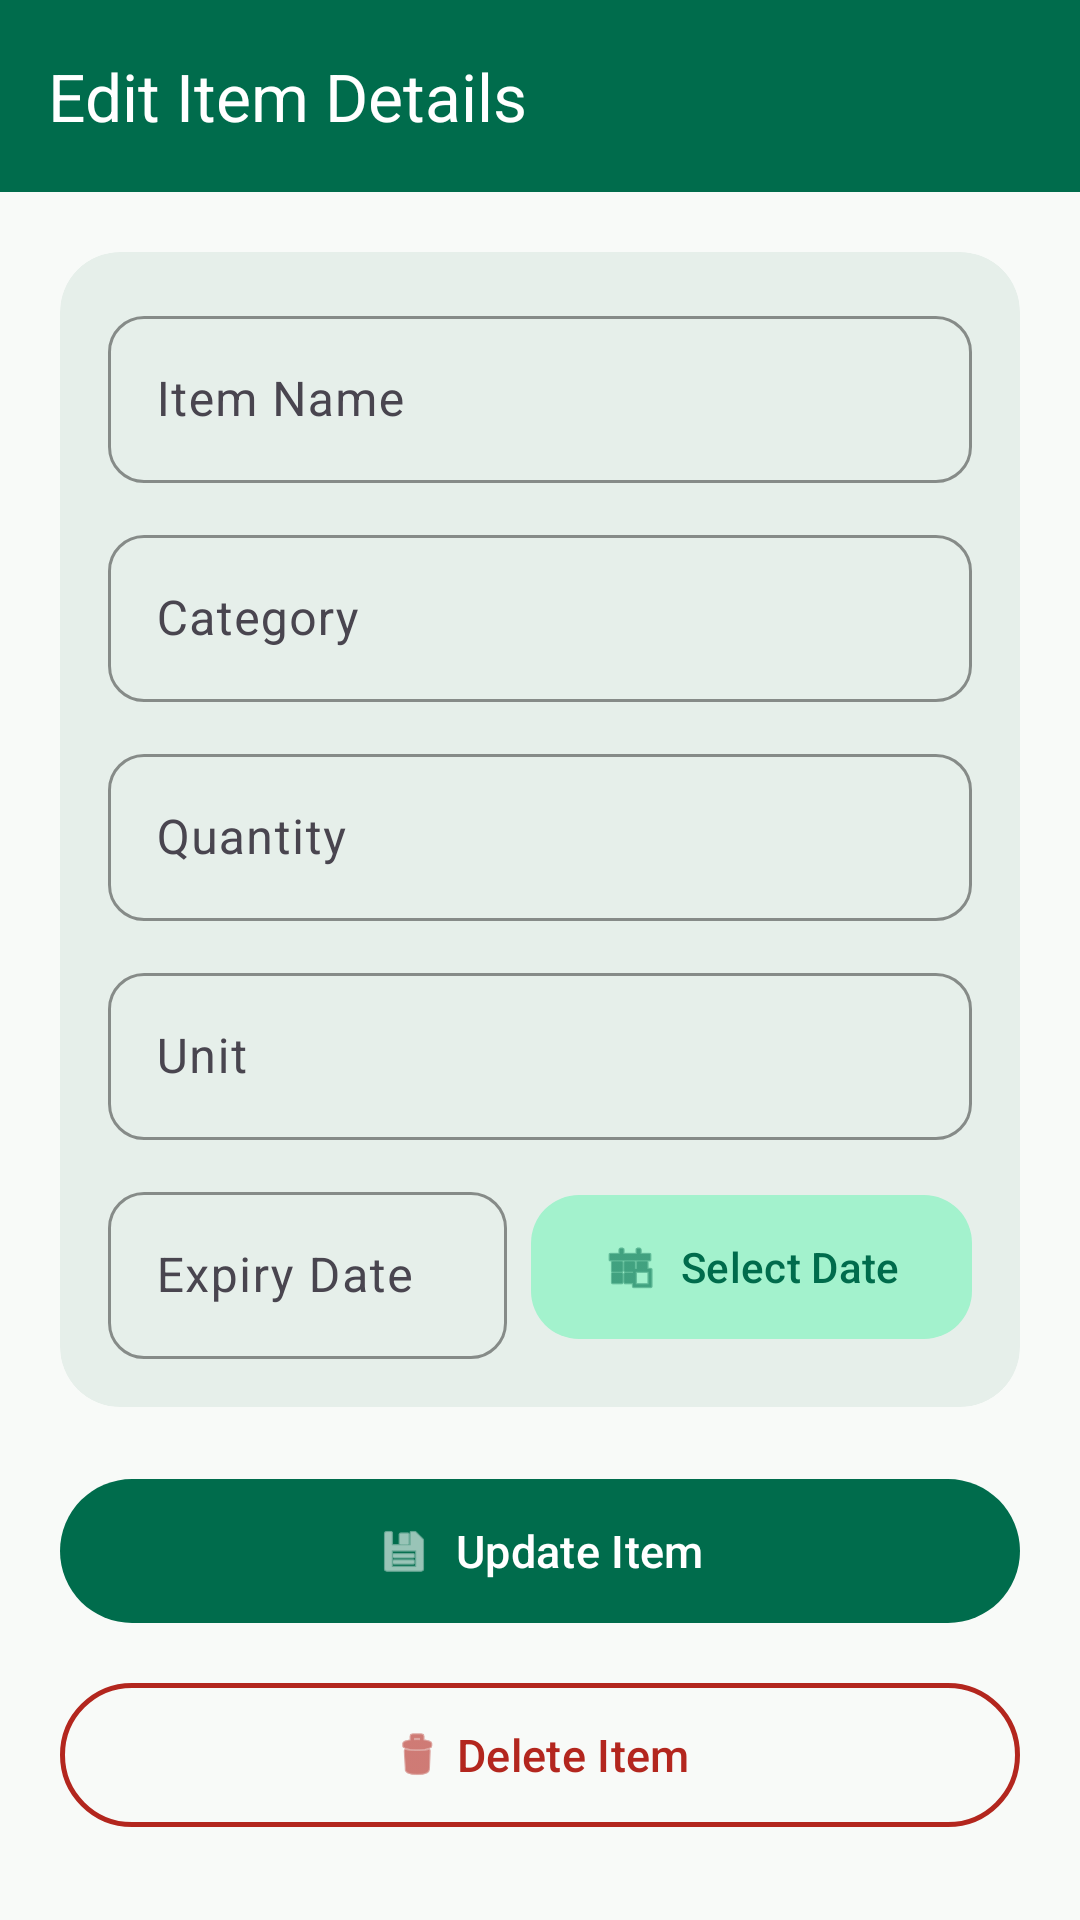

Reconstruct the res/layout file that produces this screen, plus the resources it refers to.
<!-- AndroidManifest.xml: application theme Theme.PantryMinder -->
<!-- res/layout/activity_edit_item.xml -->
<?xml version="1.0" encoding="utf-8"?>
<LinearLayout
    xmlns:android="http://schemas.android.com/apk/res/android"
    xmlns:app="http://schemas.android.com/apk/res-auto"
    android:layout_width="match_parent"
    android:layout_height="match_parent"
    android:background="#F8FAF8"
    android:orientation="vertical">

    
    <com.google.android.material.appbar.MaterialToolbar
        android:id="@+id/toolbar"
        android:layout_width="match_parent"
        android:layout_height="?attr/actionBarSize"
        android:background="#006C4C"
        android:elevation="0dp"
        app:title="Edit Item Details"
        app:titleTextColor="#FFFFFF" />

    <ScrollView
        android:layout_width="match_parent"
        android:layout_height="match_parent"
        android:fillViewport="true">

        <LinearLayout
            android:layout_width="match_parent"
            android:layout_height="wrap_content"
            android:orientation="vertical"
            android:padding="20dp">

            
            <com.google.android.material.card.MaterialCardView
                android:layout_width="match_parent"
                android:layout_height="wrap_content"
                android:layout_marginBottom="20dp"
                app:cardBackgroundColor="#E6EFEA"
                app:cardCornerRadius="20dp"
                app:cardElevation="0dp"
                app:strokeWidth="0dp">

                <LinearLayout
                    android:layout_width="match_parent"
                    android:layout_height="wrap_content"
                    android:orientation="vertical"
                    android:padding="16dp">

                    <com.google.android.material.textfield.TextInputLayout
                        style="@style/Widget.Material3.TextInputLayout.OutlinedBox"
                        android:layout_width="match_parent"
                        android:layout_height="wrap_content"
                        android:layout_marginBottom="12dp"
                        app:boxCornerRadiusBottomEnd="12dp"
                        app:boxCornerRadiusBottomStart="12dp"
                        app:boxCornerRadiusTopEnd="12dp"
                        app:boxCornerRadiusTopStart="12dp"
                        app:boxStrokeColor="#006C4C"
                        app:hintTextColor="#006C4C">

                        <com.google.android.material.textfield.TextInputEditText
                            android:id="@+id/name_edit_text"
                            android:layout_width="match_parent"
                            android:layout_height="wrap_content"
                            android:hint="Item Name"
                            android:textColor="#0F1D17" />
                    </com.google.android.material.textfield.TextInputLayout>

                    <com.google.android.material.textfield.TextInputLayout
                        style="@style/Widget.Material3.TextInputLayout.OutlinedBox"
                        android:layout_width="match_parent"
                        android:layout_height="wrap_content"
                        android:layout_marginBottom="12dp"
                        app:boxCornerRadiusBottomEnd="12dp"
                        app:boxCornerRadiusBottomStart="12dp"
                        app:boxCornerRadiusTopEnd="12dp"
                        app:boxCornerRadiusTopStart="12dp"
                        app:boxStrokeColor="#006C4C"
                        app:hintTextColor="#006C4C">

                        <com.google.android.material.textfield.TextInputEditText
                            android:id="@+id/category_edit_text"
                            android:layout_width="match_parent"
                            android:layout_height="wrap_content"
                            android:hint="Category"
                            android:textColor="#0F1D17" />
                    </com.google.android.material.textfield.TextInputLayout>

                    <com.google.android.material.textfield.TextInputLayout
                        style="@style/Widget.Material3.TextInputLayout.OutlinedBox"
                        android:layout_width="match_parent"
                        android:layout_height="wrap_content"
                        android:layout_marginBottom="12dp"
                        app:boxCornerRadiusBottomEnd="12dp"
                        app:boxCornerRadiusBottomStart="12dp"
                        app:boxCornerRadiusTopEnd="12dp"
                        app:boxCornerRadiusTopStart="12dp"
                        app:boxStrokeColor="#006C4C"
                        app:hintTextColor="#006C4C">

                        <com.google.android.material.textfield.TextInputEditText
                            android:id="@+id/quantity_edit_text"
                            android:layout_width="match_parent"
                            android:layout_height="wrap_content"
                            android:hint="Quantity"
                            android:inputType="number"
                            android:textColor="#0F1D17" />
                    </com.google.android.material.textfield.TextInputLayout>

                    <com.google.android.material.textfield.TextInputLayout
                        style="@style/Widget.Material3.TextInputLayout.OutlinedBox"
                        android:layout_width="match_parent"
                        android:layout_height="wrap_content"
                        android:layout_marginBottom="12dp"
                        app:boxCornerRadiusBottomEnd="12dp"
                        app:boxCornerRadiusBottomStart="12dp"
                        app:boxCornerRadiusTopEnd="12dp"
                        app:boxCornerRadiusTopStart="12dp"
                        app:boxStrokeColor="#006C4C"
                        app:hintTextColor="#006C4C">

                        <com.google.android.material.textfield.TextInputEditText
                            android:id="@+id/unit_edit_text"
                            android:layout_width="match_parent"
                            android:layout_height="wrap_content"
                            android:hint="Unit"
                            android:textColor="#0F1D17" />
                    </com.google.android.material.textfield.TextInputLayout>

                    
                    <LinearLayout
                        android:layout_width="match_parent"
                        android:layout_height="wrap_content"
                        android:gravity="center_vertical"
                        android:orientation="horizontal">

                        <com.google.android.material.textfield.TextInputLayout
                            style="@style/Widget.Material3.TextInputLayout.OutlinedBox"
                            android:layout_width="0dp"
                            android:layout_height="wrap_content"
                            android:layout_marginEnd="8dp"
                            android:layout_weight="1"
                            app:boxCornerRadiusBottomEnd="12dp"
                            app:boxCornerRadiusBottomStart="12dp"
                            app:boxCornerRadiusTopEnd="12dp"
                            app:boxCornerRadiusTopStart="12dp"
                            app:boxStrokeColor="#006C4C"
                            app:hintTextColor="#006C4C">

                            <com.google.android.material.textfield.TextInputEditText
                                android:id="@+id/expiry_edit_text"
                                android:layout_width="match_parent"
                                android:layout_height="wrap_content"
                                android:enabled="false"
                                android:focusable="false"
                                android:hint="Expiry Date"
                                android:textColor="#0F1D17" />
                        </com.google.android.material.textfield.TextInputLayout>

                        <com.google.android.material.button.MaterialButton
                            android:id="@+id/btn_pick_expiry"
                            style="@style/Widget.Material3.Button.TonalButton"
                            android:layout_width="wrap_content"
                            android:layout_height="56dp"
                            android:text="Select Date"
                            android:textColor="#006C4C"
                            app:backgroundTint="#A3F2CD"
                            app:cornerRadius="16dp"
                            app:icon="@android:drawable/ic_menu_today"
                            app:iconTint="#006C4C" />
                    </LinearLayout>
                </LinearLayout>
            </com.google.android.material.card.MaterialCardView>

            
            <com.google.android.material.button.MaterialButton
                android:id="@+id/btn_update"
                android:layout_width="match_parent"
                android:layout_height="56dp"
                android:layout_marginBottom="12dp"
                android:text="Update Item"
                android:textColor="#FFFFFF"
                android:textSize="15sp"
                app:backgroundTint="#006C4C"
                app:cornerRadius="28dp"
                app:icon="@android:drawable/ic_menu_save"
                app:iconGravity="textStart"
                app:iconTint="#FFFFFF" />

            
            <com.google.android.material.button.MaterialButton
                android:id="@+id/btn_delete"
                style="@style/Widget.Material3.Button.OutlinedButton"
                android:layout_width="match_parent"
                android:layout_height="56dp"
                android:text="Delete Item"
                android:textColor="#B3261E"
                android:textSize="15sp"
                app:cornerRadius="28dp"
                app:icon="@android:drawable/ic_menu_delete"
                app:iconGravity="textStart"
                app:iconTint="#B3261E"
                app:strokeColor="#B3261E"
                app:strokeWidth="1.5dp" />

        </LinearLayout>
    </ScrollView>
</LinearLayout>
<!-- resources referenced by this layout -->
<resources>
  <style name="Theme.PantryMinder" parent="Theme.Material3.Light.NoActionBar">
          <item name="android:fitsSystemWindows">true</item>
          <item name="android:windowLightStatusBar">false</item>
          
          <item name="colorPrimary">#4CAF50</item>
          <item name="colorPrimaryDark">#388E3C</item>
          <item name="colorAccent">#4CAF50</item>
  
          
          <item name="android:windowBackground">#FFFFFF</item>
          <item name="android:navigationBarColor">#FFFFFF</item>
          <item name="android:statusBarColor">#388E3C</item>
  
          
          <item name="android:textColorPrimary">#212121</item>
          <item name="android:textColorSecondary">#757575</item>
  
          
          <item name="materialButtonStyle">@style/Widget.PantryMinder.Button</item>
          <item name="android:buttonStyle">@style/Widget.PantryMinder.Button</item>
      </style>
  <style name="Widget.PantryMinder.Button" parent="Widget.Material3.Button">
          <item name="backgroundTint">#4CAF50</item>
          <item name="android:textColor">#FFFFFF</item>
          <item name="cornerRadius">12dp</item>
      </style>
</resources>
